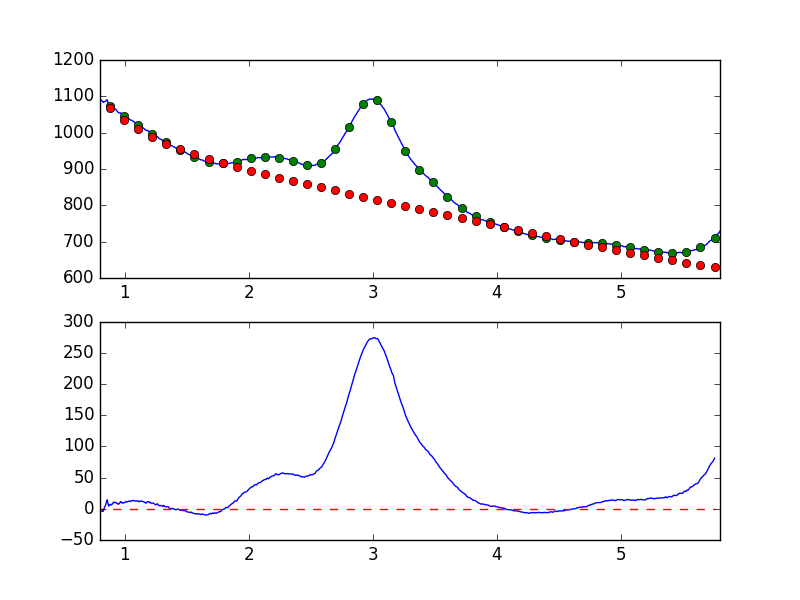

The data file committed next to this chart (first rows):
7.681951752392544019e-01, -8.750403334802740574e+00
7.738631750302433776e-01, -7.216229956408142243e+00
7.795311748212323533e-01, -5.654022015476584784e+00
7.851991746122213289e-01, -5.700032934388900685e+00
7.908671744032103046e-01, -3.363440940211830821e+00
7.965351741941992803e-01, -9.852113693891624280e-01
8.022031739851883669e-01, -3.035459948987636380e+00
8.078711737761772316e-01, -3.808154945137857794e+00
8.135391735671662072e-01, -3.724461889595659159e+00
8.192071733581552939e-01, -3.478007251615736095e+00
8.248751731491442696e-01, -4.193081562953693719e+00
8.305431729401332452e-01, -1.364214613176955027e+00
8.362111727311222209e-01, 2.202784511271374868e+00
8.418791725221110855e-01, 4.269489536448872968e+00
8.475471723131001722e-01, 7.535584539974706786e+00
8.532151721040891479e-01, 1.257050457603190807e+01
8.588831718950781235e-01, 1.439156067536464434e+01
8.645511716860672102e-01, 8.390575587467765217e+00
8.702191714770560749e-01, 4.328024405586120338e+00
8.758871712680450505e-01, 6.351589254214104585e+00
8.815551710590340262e-01, 6.168400500034294964e+00
8.872231708500230019e-01, 7.393905758188793698e+00
8.928911706410120885e-01, 6.237514997035987108e+00
8.985591704320010642e-01, 7.808532581831286734e+00
9.042271702229900399e-01, 9.415847838768058864e+00
9.098951700139790155e-01, 1.065582567997671504e+01
9.155631698049678802e-01, 1.041377144727584891e+01
9.212311695959569668e-01, 9.543008060608144660e+00
9.268991693869459425e-01, 1.046717093991696856e+01
9.325671691779349182e-01, 9.520540036395914285e+00
9.382351689689240049e-01, 8.906780066862211243e+00
9.439031687599129805e-01, 7.406337974697862592e+00
9.495711685509018452e-01, 7.873513242344870378e+00
9.552391683418909318e-01, 8.096199102247055635e+00
9.609071681328797965e-01, 1.016819698997232990e+01
9.665751679238688832e-01, 1.161678002077655947e+01
9.722431677148579698e-01, 1.066038341929015587e+01
9.779111675058468345e-01, 9.266587917956712772e+00
9.835791672968358101e-01, 9.397603155468686964e+00
9.892471670878246748e-01, 9.287733497082399481e+00
9.949151668788137615e-01, 1.040187412836598924e+01
1.000583166669802848e+00, 1.001604543115740853e+01
1.006251166460791602e+00, 1.126722365050090957e+01
1.011919166251780799e+00, 1.131493600895964846e+01
1.017587166042769553e+00, 1.185801636972178130e+01
1.023255165833758751e+00, 1.115254957253932844e+01
1.028923165624747726e+00, 1.188613901185044597e+01
1.034591165415736702e+00, 1.263652480084442686e+01
1.040259165206725678e+00, 1.211132986520942723e+01
1.045927164997714431e+00, 1.160191736500917159e+01
1.051595164788703629e+00, 1.289037311655727081e+01
1.057263164579692605e+00, 1.321813352210551784e+01
1.062931164370681802e+00, 1.333127365577934142e+01
1.068599164161670556e+00, 1.282010687295496609e+01
1.074267163952659310e+00, 1.345097191963395744e+01
1.079935163743648507e+00, 1.283298097931731263e+01
1.085603163534637483e+00, 1.225639857925636989e+01
1.091271163325626681e+00, 1.233814940295201268e+01
1.096939163116615434e+00, 1.291793645421785186e+01
1.102607162907604632e+00, 1.257545297124295303e+01
1.108275162698593386e+00, 1.269550693830956334e+01
... 839 more rows
